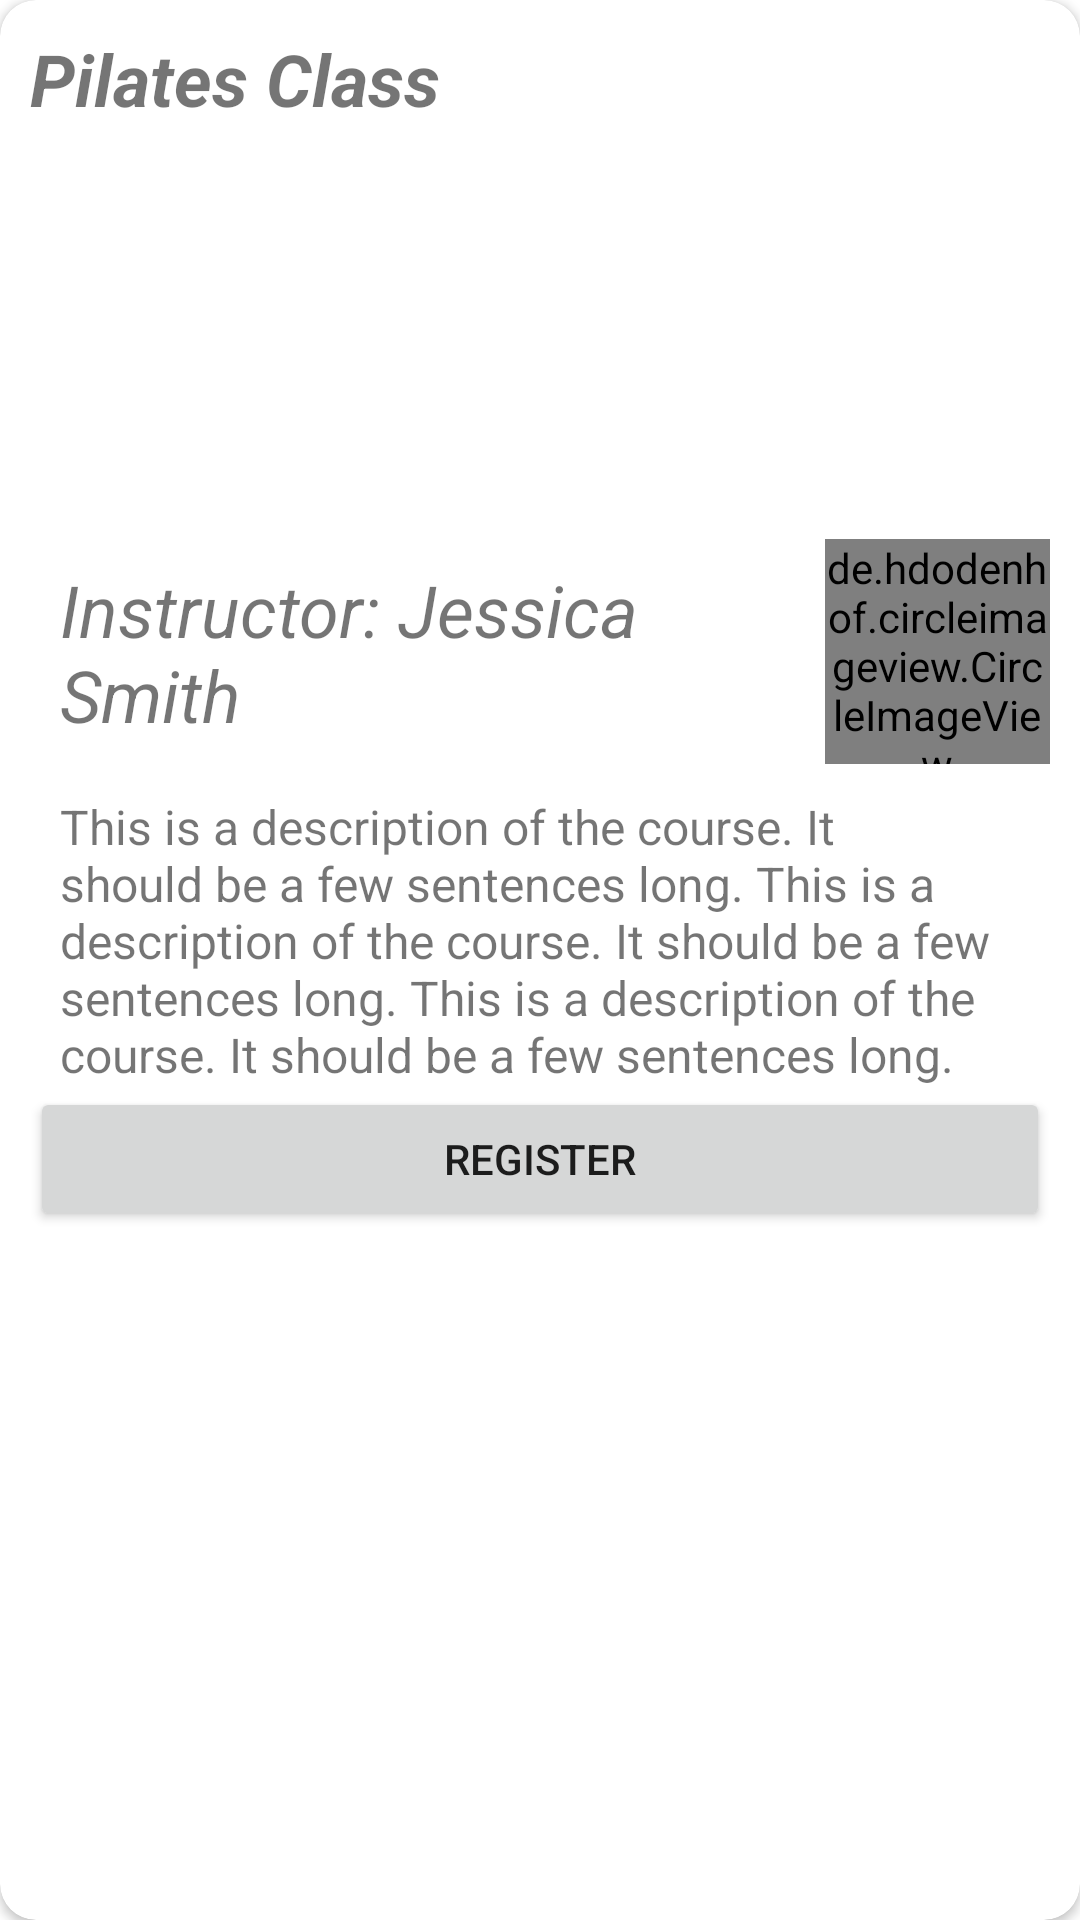

Produce the Android XML layout that renders to this screen, including the resource entries it uses.
<!-- AndroidManifest.xml: application theme AppTheme -->
<!-- res/layout/layout_image_course.xml -->
<?xml version="1.0" encoding="utf-8"?>
<androidx.cardview.widget.CardView xmlns:android="http://schemas.android.com/apk/res/android"
    xmlns:app="http://schemas.android.com/apk/res-auto"
    xmlns:tools="http://schemas.android.com/tools"
    android:id="@+id/course_info_card"
    android:layout_width="match_parent"
    android:layout_height="wrap_content"
    android:layout_margin="@dimen/default_margin"
    app:cardCornerRadius="@dimen/rounded_corner_radius">

    <androidx.constraintlayout.widget.ConstraintLayout
        android:layout_width="match_parent"
        android:layout_height="match_parent"
        android:layout_margin="10dp">

        <ImageView
            android:id="@+id/course_iv"
            android:layout_width="0dp"
            android:layout_height="0dp"
            android:layout_marginTop="@dimen/title_padding"
            android:alpha=".5"
            app:layout_constraintDimensionRatio="16:9"
            app:layout_constraintEnd_toEndOf="parent"
            app:layout_constraintStart_toStartOf="parent"
            app:layout_constraintTop_toTopOf="parent"
            tools:srcCompat="@tools:sample/backgrounds/scenic" />

        <com.google.android.material.textview.MaterialTextView
            android:id="@+id/course_tv"
            android:layout_width="0dp"
            android:layout_height="wrap_content"
            android:ellipsize="end"
            android:maxLines="1"
            android:text="Pilates Class"
            android:textSize="@dimen/title_size_large"
            android:textStyle="bold|italic"
            app:layout_constraintBottom_toTopOf="@+id/course_iv"
            app:layout_constraintEnd_toEndOf="parent"
            app:layout_constraintStart_toStartOf="parent"
            app:layout_constraintTop_toTopOf="@+id/course_iv" />

        <de.hdodenhof.circleimageview.CircleImageView
            android:id="@+id/instructor_iv"
            android:layout_width="0dp"
            android:layout_height="75dp"
            app:layout_constraintBottom_toBottomOf="@+id/course_iv"
            app:layout_constraintDimensionRatio="1:1"
            app:layout_constraintEnd_toEndOf="parent"
            app:layout_constraintTop_toBottomOf="@+id/course_iv"
            tools:srcCompat="@tools:sample/avatars" />

        <com.google.android.material.textview.MaterialTextView
            android:id="@+id/instructor_tv"
            android:layout_width="0dp"
            android:layout_height="wrap_content"
            android:layout_margin="@dimen/default_margin"
            android:ellipsize="end"
            android:maxLines="2"
            android:text="Instructor: Jessica Smith"
            android:textSize="@dimen/title_size_large"
            android:textStyle="italic"
            app:layout_constraintBottom_toBottomOf="@+id/instructor_iv"
            app:layout_constraintEnd_toStartOf="@+id/instructor_iv"
            app:layout_constraintStart_toStartOf="parent"
            app:layout_constraintTop_toTopOf="@+id/instructor_iv" />

        <androidx.constraintlayout.widget.Barrier
            android:id="@+id/barrier"
            android:layout_width="wrap_content"
            android:layout_height="wrap_content"
            app:barrierDirection="bottom"
            app:constraint_referenced_ids="instructor_tv, instructor_iv" />

        <com.google.android.material.textview.MaterialTextView
            android:id="@+id/course_description_tv"
            android:layout_width="0dp"
            android:layout_height="wrap_content"
            android:layout_margin="@dimen/default_margin"
            android:text="This is a description of the course. It should be a few sentences long. This is a description of the course. It should be a few sentences long. This is a description of the course. It should be a few sentences long."
            android:textSize="@dimen/text_size"
            app:layout_constraintEnd_toEndOf="parent"
            app:layout_constraintStart_toStartOf="parent"
            app:layout_constraintTop_toTopOf="@+id/barrier" />

        <com.google.android.material.textview.MaterialTextView
            android:id="@+id/not_available_tv"
            android:layout_width="0dp"
            android:layout_margin="@dimen/default_margin"
            android:layout_height="wrap_content"
            android:drawableStart="@drawable/ic_baseline_close"
            android:text="Not available in your plan."
            android:textColor="@color/error_red"
            android:textSize="@dimen/title_size"
            android:visibility="gone"
            app:layout_constraintEnd_toEndOf="parent"
            app:layout_constraintStart_toStartOf="parent"
            app:layout_constraintTop_toBottomOf="@+id/course_description_tv" />

        <com.google.android.material.textview.MaterialTextView
            android:id="@+id/available_tv"
            android:layout_width="0dp"
            android:layout_margin="@dimen/default_margin"
            android:layout_height="wrap_content"
            android:drawableStart="@drawable/ic_baseline_check"
            android:text="Available in your plan."
            android:textColor="@color/ok_green"
            android:textSize="@dimen/title_size"
            android:visibility="gone"
            app:layout_constraintEnd_toEndOf="parent"
            app:layout_constraintStart_toStartOf="parent"
            app:layout_constraintTop_toBottomOf="@+id/course_description_tv" />


        <Button
            android:id="@+id/register_btn"
            android:layout_width="match_parent"
            android:layout_height="wrap_content"
            android:layout_marginBottom="4dp"
            android:text="Register"
            app:layout_constraintEnd_toEndOf="parent"
            app:layout_constraintStart_toStartOf="parent"
            app:layout_constraintTop_toBottomOf="@+id/course_description_tv" />

    </androidx.constraintlayout.widget.ConstraintLayout>

</androidx.cardview.widget.CardView>
<!-- resources referenced by this layout -->
<resources>
  <color name="error_red">#FFFF0000</color>
  <color name="ok_green">#FF00FF00</color>
  <dimen name="default_margin">10dp</dimen>
  <dimen name="rounded_corner_radius">12dp</dimen>
  <dimen name="text_size">16sp</dimen>
  <dimen name="title_padding">16dp</dimen>
  <dimen name="title_size">20sp</dimen>
  <dimen name="title_size_large">24sp</dimen>
  <!-- drawable ic_baseline_check (drawable) -->
  <vector xmlns:android="http://schemas.android.com/apk/res/android"
      android:width="24dp"
      android:height="24dp"
      android:tint="@color/ok_green"
      android:viewportWidth="24"
      android:viewportHeight="24">
      <path
          android:fillColor="@android:color/white"
          android:pathData="M9,16.17L4.83,12l-1.42,1.41L9,19 21,7l-1.41,-1.41z" />
  </vector>
  <!-- drawable ic_baseline_close (drawable) -->
  <vector xmlns:android="http://schemas.android.com/apk/res/android"
      android:width="24dp"
      android:height="24dp"
      android:tint="@color/error_red"
      android:viewportWidth="24"
      android:viewportHeight="24">
      <path
          android:fillColor="@android:color/white"
          android:pathData="M19,6.41L17.59,5 12,10.59 6.41,5 5,6.41 10.59,12 5,17.59 6.41,19 12,13.41 17.59,19 19,17.59 13.41,12z" />
  </vector>
  <style name="AppTheme" parent="Theme.MaterialComponents.DayNight.DarkActionBar">
          
          <item name="colorPrimary">@color/purple_500</item>
          <item name="colorPrimaryVariant">@color/purple_700</item>
          <item name="colorOnPrimary">@color/white</item>
          
          <item name="colorSecondary">@color/teal_200</item>
          <item name="colorSecondaryVariant">@color/teal_700</item>
          <item name="colorOnSecondary">@color/black</item>
          
          <item name="android:statusBarColor">?attr/colorPrimaryVariant</item>
          
      </style>
  <color name="purple_500">#FF6200EE</color>
  <color name="purple_700">#FF3700B3</color>
  <color name="white">#FFFFFFFF</color>
  <color name="teal_200">#FF03DAC5</color>
  <color name="teal_700">#FF018786</color>
  <color name="black">#FF000000</color>
</resources>
